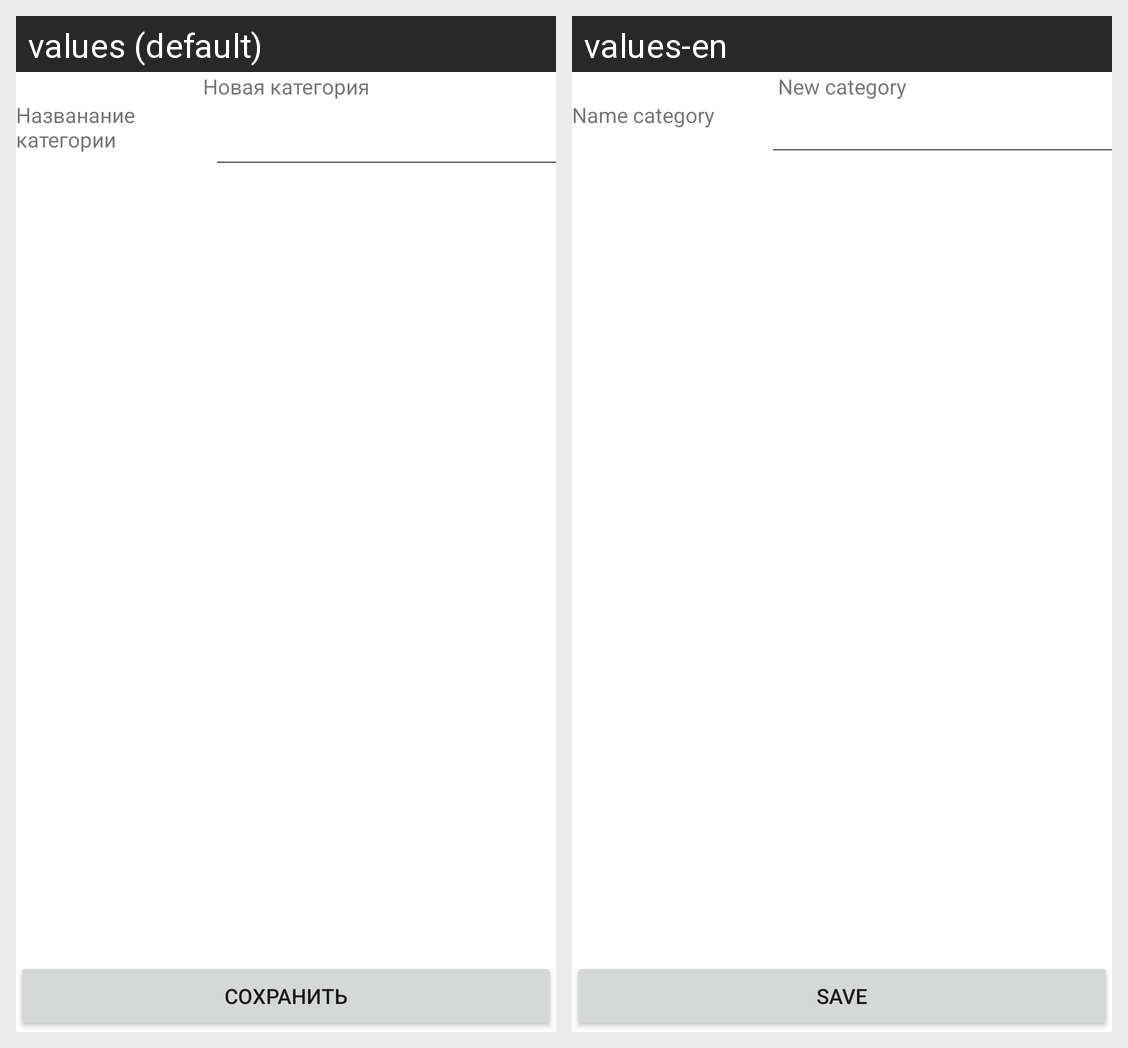

Here is an Android app screen in its default locale and in the app's own translations. Write out the translated-string differences for the strings that appear on this screen.
Android screen res/layout/activity_add_category.xml rendered under 2 locales, left to right: values (default), values-en. Device: Nexus 5 (rendered at 1080×1920; each locale shown at half size, 540×960, under a caption strip naming it); theme Theme.MaterialComponents.DayNight.NoActionBar.
Strings drawn on this screen, with the default value and each locale's value (text and hints the layout hard-codes, and strings that could not be matched under every locale, appear in the picture but are not listed):

add_category_title
  values: Новая категория
  values-en: New category

name_category
  values: Названание категории
  values-en: Name category

add
  values: Сохранить
  values-en: Save
